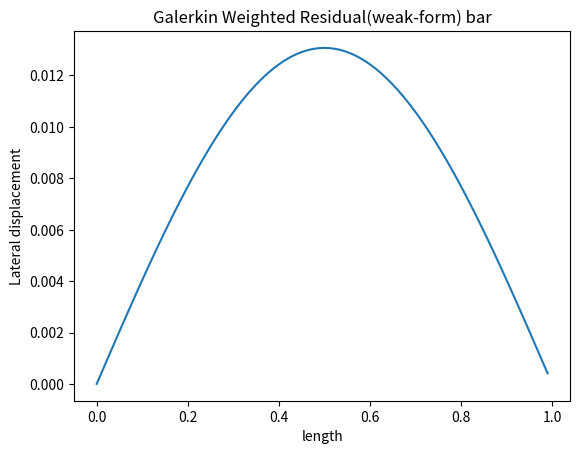

Reproduce this figure in Python.

import sympy as sym
import math as mt
import numpy as np
from scipy.integrate import quad
from matplotlib import pyplot as plt


def residual_calc(u, x):
    a = 1
    e = 10
    iner = 1
    f = 10
    # Residual calculation
    r_d = iner*e*sym.diff(sym.diff(sym.diff(sym.diff(u, x), x), x),  x) - f
    return r_d


z = sym.Symbol('z')
c1 = sym.Symbol('c1')
# c2 = sym.Symbol('c2')
# c0 = sym.Symbol('c0')
# polynomial degree n-1
# n = 1
# u = 0

# Trial solution
u = c1*sym.sin(np.pi*z)

# Weighting function
w = sym.sin(np.pi*z)
R_d = residual_calc(u, z)
print(R_d)

soln_list = -sym.integrate(sym.diff(w)*sym.integrate(R_d, z), (z, 0, 1))
print(soln_list.evalf())
soln = sym.solve(soln_list.evalf())
print(soln[0])
c1 = soln[0]
# u_final = c1*sym.sin(np.pi*z)

#
k = np.arange(0, 1, 0.01)
y = []
for num in k:
    u_temp = c1*sym.sin(np.pi*num)
    y.append(u_temp)
plt.title('Galerkin Weighted Residual(weak-form) bar')
plt.xlabel('length')
plt.ylabel('Lateral displacement')
plt.plot(k, y)
plt.show()
